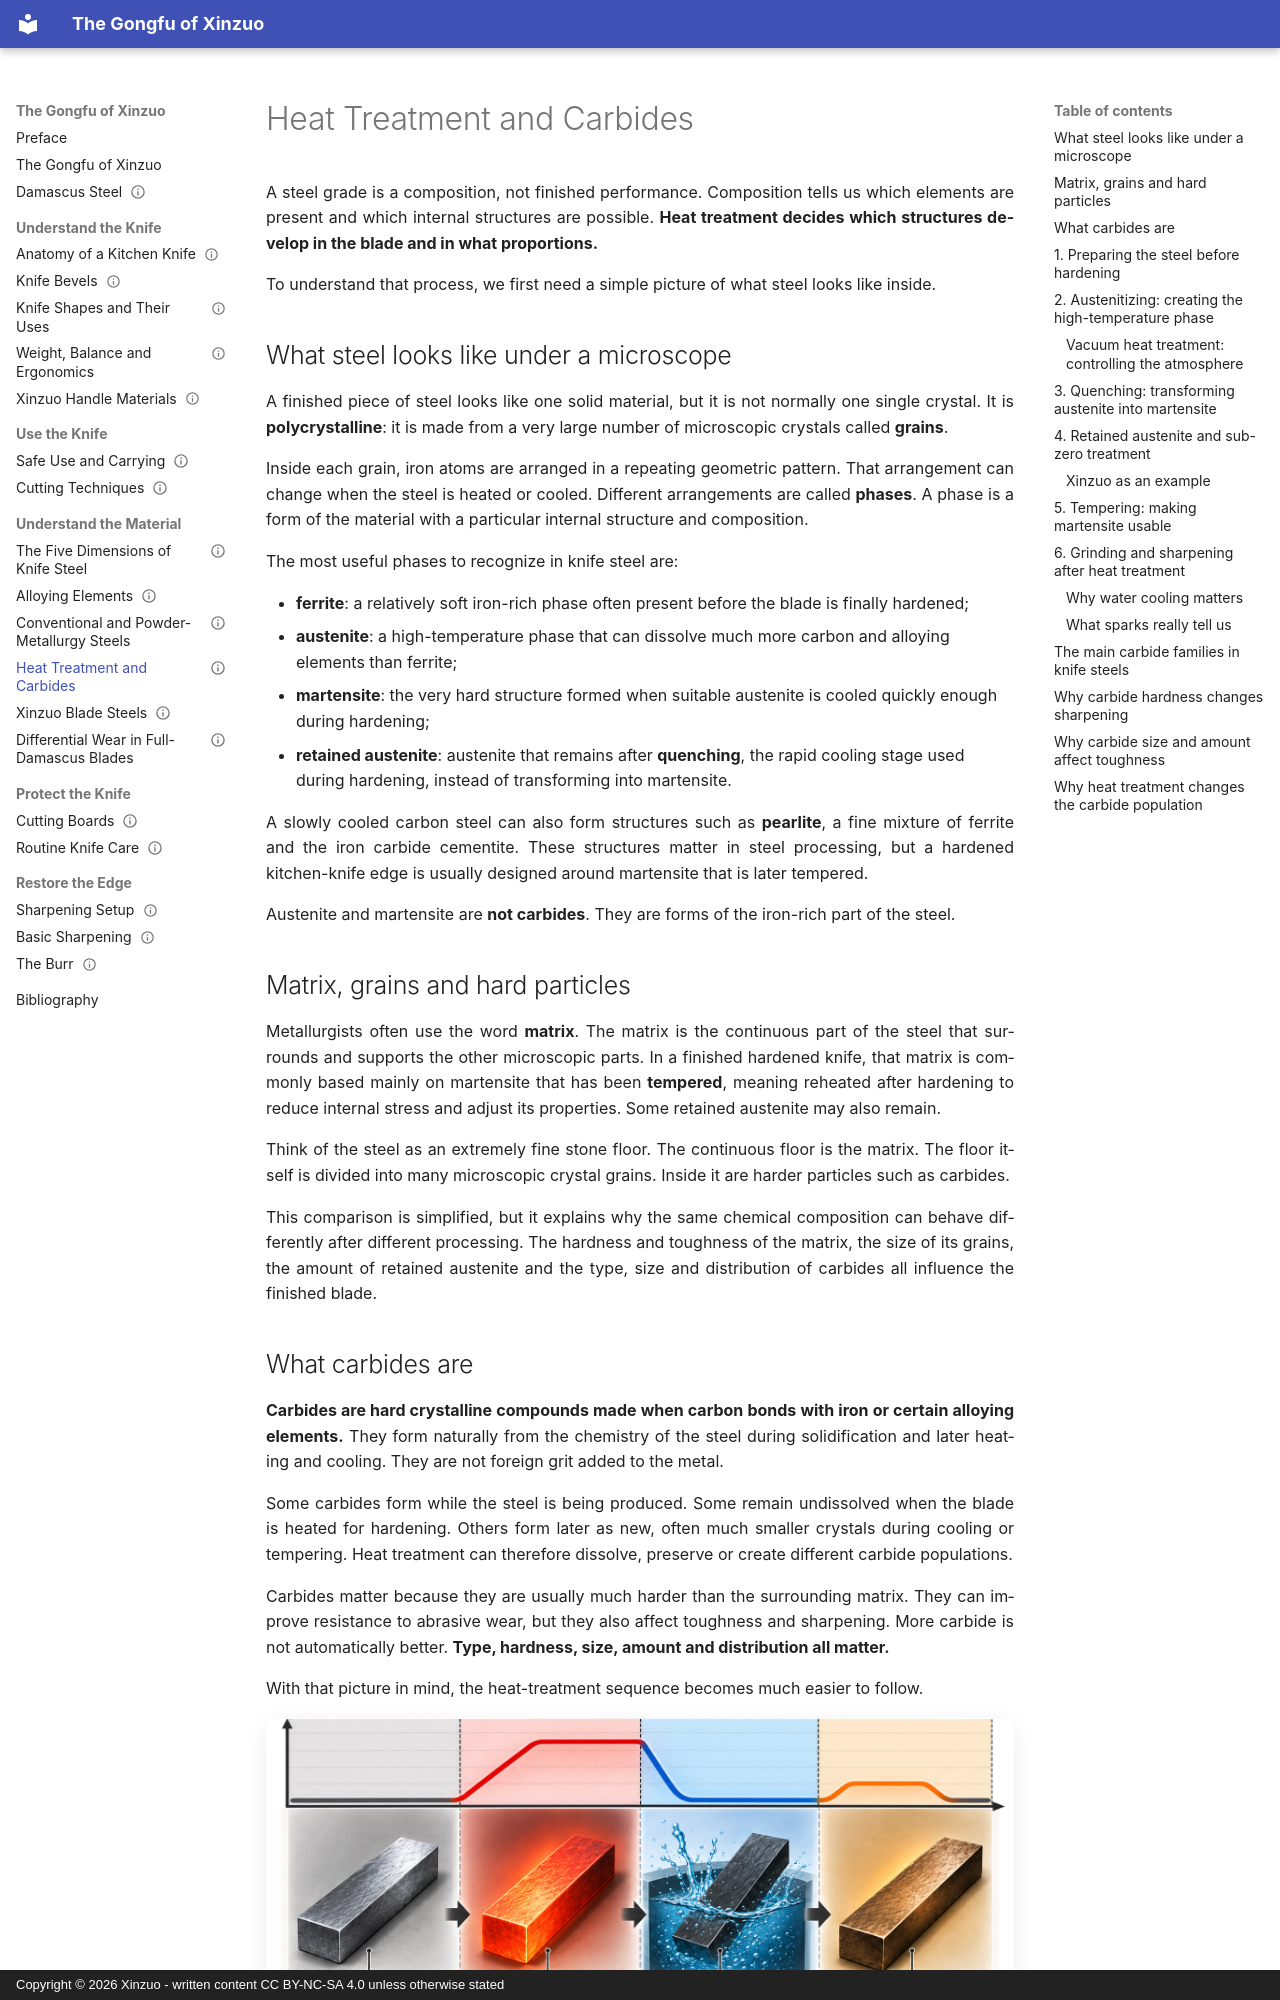

repository: francescocmazza/xinzuo-kung-fu · page: 02-steels-and-metallurgy/heat-treatment-and-carbides/index.html · generator: mkdocs · copyright: Copyright © 2026 Xinzuo - written content CC BY-NC-SA 4.0 unless otherwise stated

---
title: Heat Treatment and Carbides
status: review
audience: general-reader
language: en
reviewed: 2026-09-13
translation_priority: high
---

# Heat Treatment and Carbides

A steel grade is a composition, not finished performance. Composition tells us which elements are present and which internal structures are possible. **Heat treatment decides which structures develop in the blade and in what proportions.**

To understand that process, we first need a simple picture of what steel looks like inside.

## What steel looks like under a microscope

A finished piece of steel looks like one solid material, but it is not normally one single crystal. It is **polycrystalline**: it is made from a very large number of microscopic crystals called **grains**.

Inside each grain, iron atoms are arranged in a repeating geometric pattern. That arrangement can change when the steel is heated or cooled. Different arrangements are called **phases**. A phase is a form of the material with a particular internal structure and composition.

The most useful phases to recognize in knife steel are:

- **ferrite**: a relatively soft iron-rich phase often present before the blade is finally hardened;
- **austenite**: a high-temperature phase that can dissolve much more carbon and alloying elements than ferrite;
- **martensite**: the very hard structure formed when suitable austenite is cooled quickly enough during hardening;
- **retained austenite**: austenite that remains after **quenching**, the rapid cooling stage used during hardening, instead of transforming into martensite.

A slowly cooled carbon steel can also form structures such as **pearlite**, a fine mixture of ferrite and the iron carbide cementite. These structures matter in steel processing, but a hardened kitchen-knife edge is usually designed around martensite that is later tempered.

Austenite and martensite are **not carbides**. They are forms of the iron-rich part of the steel.

## Matrix, grains and hard particles

Metallurgists often use the word **matrix**. The matrix is the continuous part of the steel that surrounds and supports the other microscopic parts. In a finished hardened knife, that matrix is commonly based mainly on martensite that has been **tempered**, meaning reheated after hardening to reduce internal stress and adjust its properties. Some retained austenite may also remain.

Think of the steel as an extremely fine stone floor. The continuous floor is the matrix. The floor itself is divided into many microscopic crystal grains. Inside it are harder particles such as carbides.

This comparison is simplified, but it explains why the same chemical composition can behave differently after different processing. The hardness and toughness of the matrix, the size of its grains, the amount of retained austenite and the type, size and distribution of carbides all influence the finished blade.
